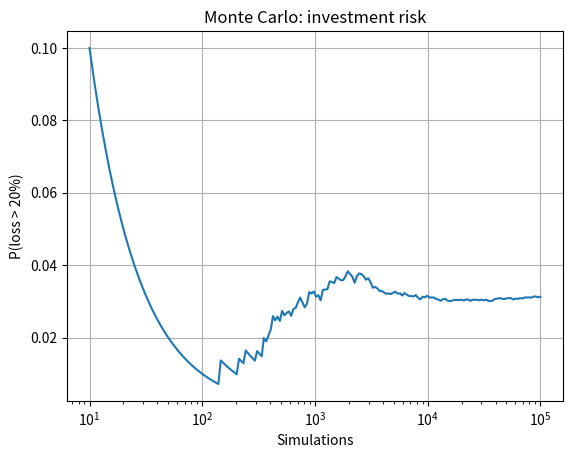

Here is the Python script that generated this plot:
"""Task 20: Monte Carlo - investment loss risk"""
import numpy as np
import matplotlib.pyplot as plt


def main():
    rng = np.random.default_rng(42)

    initial, threshold, N = 100000.0, 0.20, 100_000
    returns = rng.normal(0.08, 0.15, N)
    final_values = initial * (1 + returns)
    losses = final_values < initial * (1 - threshold)

    p_loss = losses.mean()

    print(f"P(loss > 20%): {p_loss:.4%}")
    print(f"Loss scenarios: {losses.sum()} / {N}")
    print(f"Expected value: KES {final_values.mean():,.2f}")
    print(f"5th percentile: KES {np.percentile(final_values, 5):,.2f}")

    running = np.cumsum(losses) / np.arange(1, N+1)
    idx = np.unique(np.logspace(1, np.log10(N), 200).astype(int)) - 1

    plt.semilogx(idx + 1, running[idx])
    plt.xlabel("Simulations")
    plt.ylabel("P(loss > 20%)")
    plt.title("Monte Carlo: investment risk")
    plt.grid(True)
    plt.show()


if __name__ == "__main__":
    main()
